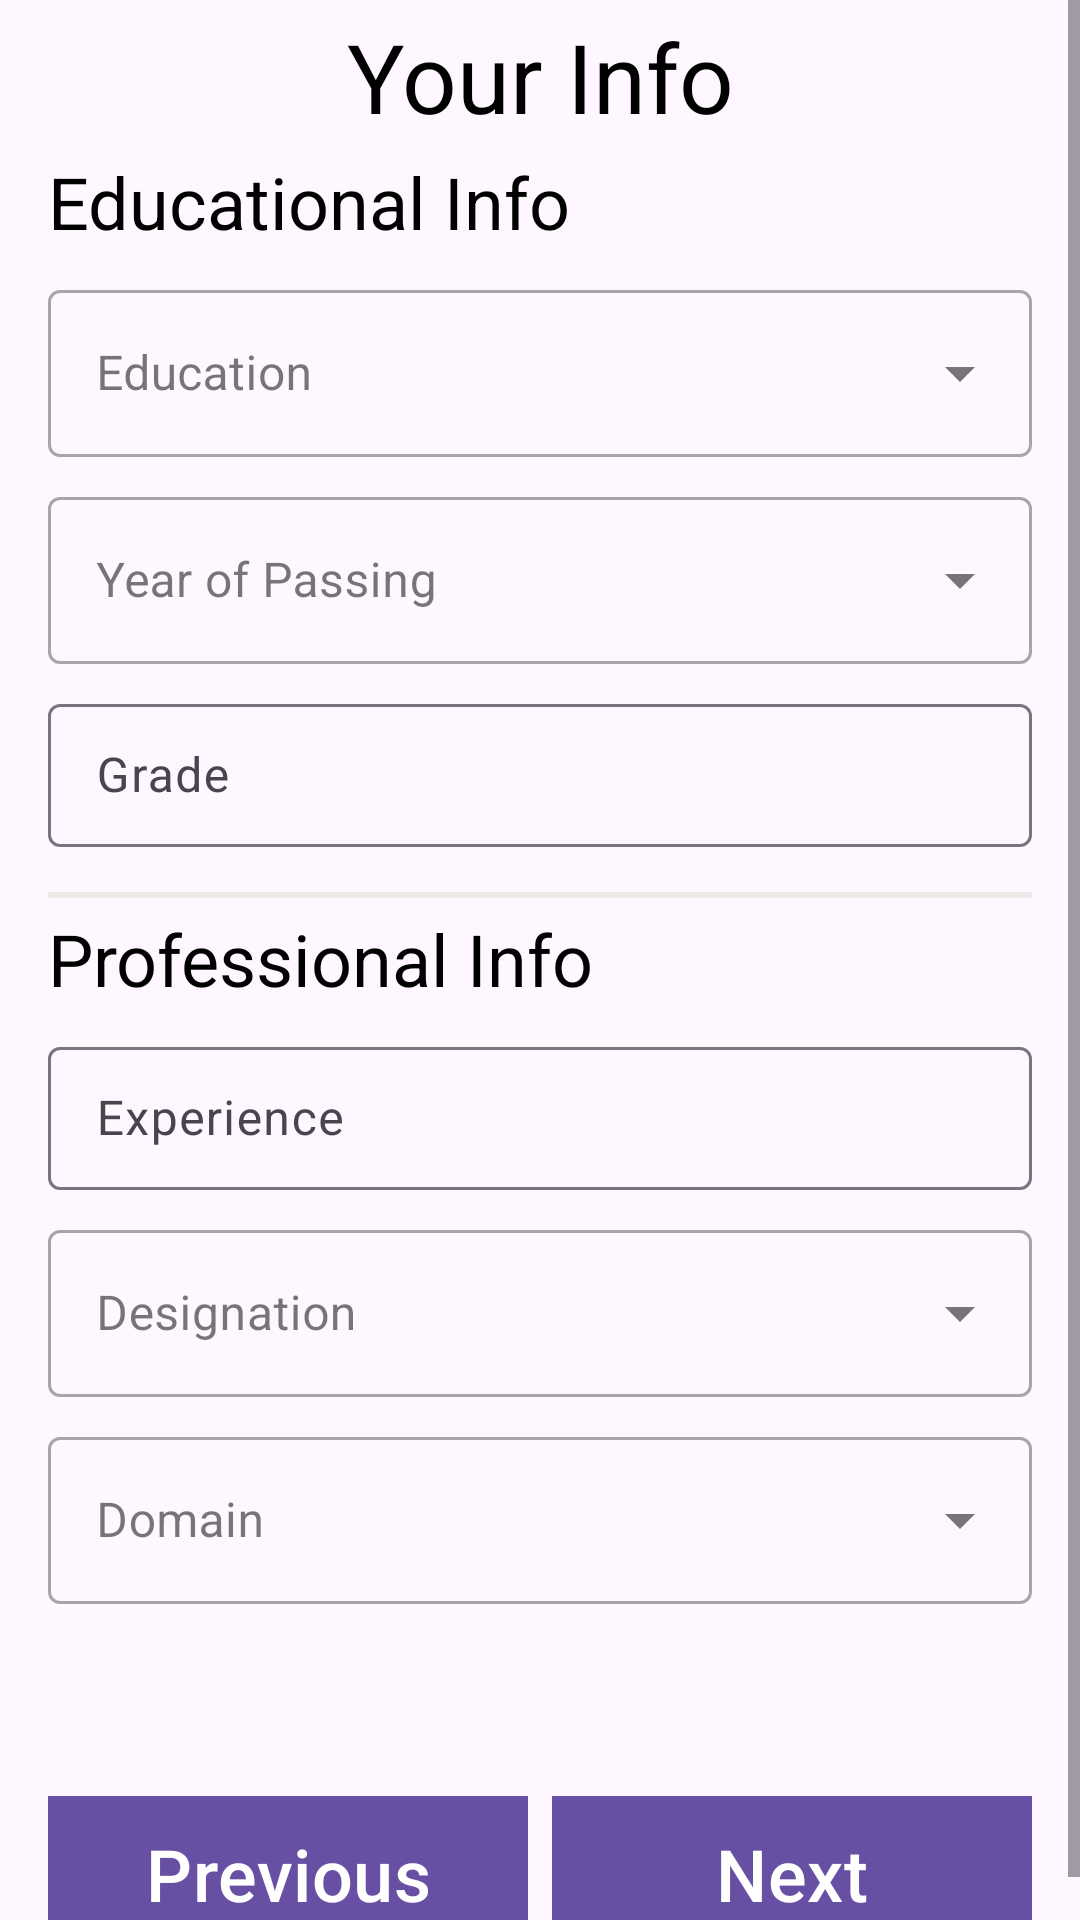

This screen was rendered from an Android layout file. Write that file and the resources it references.
<!-- AndroidManifest.xml: application theme Theme.NeosoftAssesment -->
<!-- res/layout/fragment_user_info.xml -->
<?xml version="1.0" encoding="utf-8"?>
<layout xmlns:tools="http://schemas.android.com/tools"
    xmlns:android="http://schemas.android.com/apk/res/android"
    xmlns:app="http://schemas.android.com/apk/res-auto">

    <ScrollView
        android:layout_width="match_parent"
        android:layout_height="match_parent"
        android:layout_marginBottom="@dimen/scroll_view_margin_bottom">

        <androidx.constraintlayout.widget.ConstraintLayout
            android:layout_width="match_parent"
            android:layout_height="wrap_content"
            android:focusableInTouchMode="true"
            tools:context=".utils.MainActivity">

            <TextView
                android:id="@+id/tv_yourInfo"
                android:layout_width="wrap_content"
                android:layout_height="wrap_content"
                android:text="@string/your_info_text"
                android:textColor="@color/black"
                android:layout_marginTop="@dimen/tv_yourInfo_margin_top"
                app:layout_constraintTop_toTopOf="parent"
                app:layout_constraintStart_toStartOf="parent"
                app:layout_constraintEnd_toEndOf="parent"
                android:textSize="@dimen/tv_yourInfo_text_size"/>

            <TextView
                android:id="@+id/tv_educationalInfo"
                android:layout_width="wrap_content"
                android:layout_height="wrap_content"
                android:text="Educational Info"
                android:textColor="@color/black"
                android:layout_marginTop="@dimen/tv_educationalInfo_margin_top"
                app:layout_constraintStart_toStartOf="parent"
                android:layout_marginStart="@dimen/tv_educationalInfo_margin_start"
                app:layout_constraintTop_toBottomOf="@+id/tv_yourInfo"
                android:textSize="@dimen/tv_educationalInfo_text_size"/>

            <com.google.android.material.textfield.TextInputLayout
                android:id="@+id/education_container"
                android:layout_width="match_parent"
                android:layout_height="wrap_content"
                android:layout_marginHorizontal="@dimen/education_container_margin_horizontal"
                app:layout_constraintTop_toBottomOf="@id/tv_educationalInfo"
                app:layout_constraintStart_toStartOf="parent"
                android:layout_marginTop="@dimen/education_container_margin_top"
                android:hint="@string/education_container_text"
                style="@style/Widget.MaterialComponents.TextInputLayout.OutlinedBox.ExposedDropdownMenu">

                <AutoCompleteTextView
                    android:id="@+id/education"
                    android:layout_width="match_parent"
                    android:layout_height="wrap_content"
                    android:inputType="none"
                    tools:ignore="MissingConstraints" />
            </com.google.android.material.textfield.TextInputLayout>

            <com.google.android.material.textfield.TextInputLayout
                android:id="@+id/yearofpassing_container"
                android:layout_width="match_parent"
                android:layout_height="wrap_content"
                android:layout_marginHorizontal="@dimen/yearofpassing_container_margin_horizontal"
                app:layout_constraintTop_toBottomOf="@id/education_container"
                app:layout_constraintStart_toStartOf="parent"
                android:layout_marginTop="@dimen/yearofpassing_container_margin_top"
                android:hint="@string/yearofpassing_container_text"
                style="@style/Widget.MaterialComponents.TextInputLayout.OutlinedBox.ExposedDropdownMenu">

            <AutoCompleteTextView
                android:id="@+id/yearofpassing"
                android:layout_width="match_parent"
                android:layout_height="wrap_content"
                android:inputType="none"
                tools:ignore="MissingConstraints" />
            </com.google.android.material.textfield.TextInputLayout>

            <com.google.android.material.textfield.TextInputLayout
                android:id="@+id/grade_container"
                android:layout_width="match_parent"
                android:layout_height="wrap_content"
                style="@style/Widget.Material3.TextInputLayout.OutlinedBox.Dense"
                android:layout_marginTop="@dimen/grade_container_margin_top"
                android:layout_marginHorizontal="@dimen/grade_container_margin_horizontal"
                app:layout_constraintEnd_toEndOf="parent"
                app:layout_constraintStart_toStartOf="parent"
                app:layout_constraintTop_toBottomOf="@+id/yearofpassing_container"
                app:startIconTint="@color/black">
                <com.google.android.material.textfield.TextInputEditText
                    android:id="@+id/grade"
                    android:layout_width="match_parent"
                    android:layout_height="match_parent"
                    android:lines="@integer/grade_lines"
                    android:hint="@string/grade_text"
                    android:inputType="textCapCharacters"/>
            </com.google.android.material.textfield.TextInputLayout>


            <View
                android:id="@+id/view"
                android:layout_width="match_parent"
                android:layout_height="2dp"
                android:background="#ECE9E9"
                android:layout_marginTop="15dp"
                android:layout_marginHorizontal="@dimen/grade_container_margin_horizontal"
                app:layout_constraintStart_toStartOf="parent"
                app:layout_constraintEnd_toEndOf="parent"
                app:layout_constraintTop_toBottomOf="@+id/grade_container"/>


            <TextView
                android:id="@+id/tv_professional_Info"
                android:layout_width="wrap_content"
                android:layout_height="wrap_content"
                android:text="@string/tv_professional_Info_text"
                android:textColor="@color/black"
                android:layout_marginTop="@dimen/tv_professional_Info_margin_top"
                app:layout_constraintStart_toStartOf="parent"
                android:layout_marginStart="@dimen/tv_professional_Info_margin_start"
                app:layout_constraintTop_toBottomOf="@+id/view"
                android:textSize="@dimen/tv_professional_Info_text_size"/>



            <com.google.android.material.textfield.TextInputLayout
                android:id="@+id/exp_container"
                android:layout_width="match_parent"
                android:layout_height="wrap_content"
                style="@style/Widget.Material3.TextInputLayout.OutlinedBox.Dense"
                android:layout_marginTop="@dimen/exp_container_margin_top"
                android:layout_marginHorizontal="@dimen/exp_container_margin_horizontal"
                app:layout_constraintEnd_toEndOf="parent"
                app:layout_constraintStart_toStartOf="parent"
                app:layout_constraintTop_toBottomOf="@+id/tv_professional_Info"
                app:startIconTint="@color/black">
                <com.google.android.material.textfield.TextInputEditText
                    android:id="@+id/exp"
                    android:layout_width="match_parent"
                    android:layout_height="match_parent"
                    android:lines="@integer/exp_lines"
                    android:hint="@string/Experience_text"
                    android:inputType="number"/>
            </com.google.android.material.textfield.TextInputLayout>

            <com.google.android.material.textfield.TextInputLayout
                android:id="@+id/designation_container"
                android:layout_width="match_parent"
                android:layout_height="wrap_content"
                android:layout_marginHorizontal="@dimen/designation_container_margin_horizontal"
                app:layout_constraintTop_toBottomOf="@id/exp_container"
                app:layout_constraintStart_toStartOf="parent"
                android:layout_marginTop="@dimen/designation_container_margin_top"
                android:hint="@string/designation_container_text"
                style="@style/Widget.MaterialComponents.TextInputLayout.OutlinedBox.ExposedDropdownMenu">

                <AutoCompleteTextView
                    android:id="@+id/designation"
                    android:layout_width="match_parent"
                    android:layout_height="wrap_content"
                    android:inputType="none"
                    tools:ignore="MissingConstraints" />
            </com.google.android.material.textfield.TextInputLayout>


            <com.google.android.material.textfield.TextInputLayout
                android:id="@+id/domain_container"
                android:layout_width="match_parent"
                android:layout_height="wrap_content"
                android:layout_marginHorizontal="@dimen/domain_container_margin_horizontal"
                app:layout_constraintTop_toBottomOf="@id/designation_container"
                app:layout_constraintStart_toStartOf="parent"
                android:layout_marginTop="@dimen/domain_container_margin_top"
                android:hint="@string/domain_container_text"
                style="@style/Widget.MaterialComponents.TextInputLayout.OutlinedBox.ExposedDropdownMenu">

                <AutoCompleteTextView
                    android:id="@+id/domain"
                    android:layout_width="match_parent"
                    android:layout_height="wrap_content"
                    android:inputType="none"
                    tools:ignore="MissingConstraints" />
            </com.google.android.material.textfield.TextInputLayout>

            <com.google.android.material.button.MaterialButton
                android:id="@+id/previous_btn"
                android:layout_width="160dp"
                android:layout_height="60dp"
                app:layout_constraintStart_toStartOf="parent"
                app:layout_constraintTop_toBottomOf="@id/domain_container"
                android:layout_marginTop="@dimen/previous_btn_margin_top"
                android:text="@string/previous_btn_text"
                app:cornerRadius="0dp"
                android:textColor="@color/white"
                android:textSize="@dimen/previous_btn_text_size"
                android:layout_marginStart="@dimen/previous_btn_margin_start"/>

            <com.google.android.material.button.MaterialButton
                android:id="@+id/next_btn"
                android:layout_width="160dp"
                android:layout_height="60dp"
                app:cornerRadius="0dp"
                app:layout_constraintStart_toEndOf="@id/previous_btn"
                app:layout_constraintTop_toBottomOf="@id/domain_container"
                android:layout_marginTop="@dimen/next_btn_margin_top"
                android:text="@string/next_btn_text"
                android:textColor="@color/white"
                android:textSize="@dimen/next_btn_text_size"
                android:layout_marginStart="@dimen/next_btn_margin_start"/>


        </androidx.constraintlayout.widget.ConstraintLayout>
    </ScrollView>
</layout>
<!-- resources referenced by this layout -->
<resources>
  <color name="black">#FF000000</color>
  <color name="white">#FFFFFFFF</color>
  <dimen name="designation_container_margin_horizontal">16dp</dimen>
  <dimen name="designation_container_margin_top">8dp</dimen>
  <dimen name="domain_container_margin_horizontal">16dp</dimen>
  <dimen name="domain_container_margin_top">8dp</dimen>
  <dimen name="education_container_margin_horizontal">16dp</dimen>
  <dimen name="education_container_margin_top">8dp</dimen>
  <dimen name="exp_container_margin_horizontal">16dp</dimen>
  <dimen name="exp_container_margin_top">8dp</dimen>
  <dimen name="grade_container_margin_horizontal">16dp</dimen>
  <dimen name="grade_container_margin_top">8dp</dimen>
  <dimen name="next_btn_margin_start">8dp</dimen>
  <dimen name="next_btn_margin_top">60dp</dimen>
  <dimen name="next_btn_text_size">24sp</dimen>
  <dimen name="previous_btn_margin_start">16dp</dimen>
  <dimen name="previous_btn_margin_top">60dp</dimen>
  <dimen name="previous_btn_text_size">24sp</dimen>
  <dimen name="scroll_view_margin_bottom">2dp</dimen>
  <dimen name="tv_educationalInfo_margin_start">16dp</dimen>
  <dimen name="tv_educationalInfo_margin_top">4dp</dimen>
  <dimen name="tv_educationalInfo_text_size">24sp</dimen>
  <dimen name="tv_professional_Info_margin_start">16dp</dimen>
  <dimen name="tv_professional_Info_margin_top">4dp</dimen>
  <dimen name="tv_professional_Info_text_size">24sp</dimen>
  <dimen name="tv_yourInfo_margin_top">4dp</dimen>
  <dimen name="tv_yourInfo_text_size">32sp</dimen>
  <dimen name="yearofpassing_container_margin_horizontal">16dp</dimen>
  <dimen name="yearofpassing_container_margin_top">8dp</dimen>
  <integer name="exp_lines">1</integer>
  <integer name="grade_lines">1</integer>
  <string name="Experience_text">Experience</string>
  <string name="designation_container_text">Designation</string>
  <string name="domain_container_text">Domain</string>
  <string name="education_container_text">Education</string>
  <string name="grade_text">Grade</string>
  <string name="next_btn_text">Next</string>
  <string name="previous_btn_text">Previous</string>
  <string name="tv_professional_Info_text">Professional Info</string>
  <string name="yearofpassing_container_text">Year of Passing</string>
  <string name="your_info_text">Your Info</string>
  <style name="Theme.NeosoftAssesment" parent="Base.Theme.NeosoftAssesment" />
  <style name="Base.Theme.NeosoftAssesment" parent="Theme.Material3.DayNight.NoActionBar">
          
          
      </style>
</resources>
